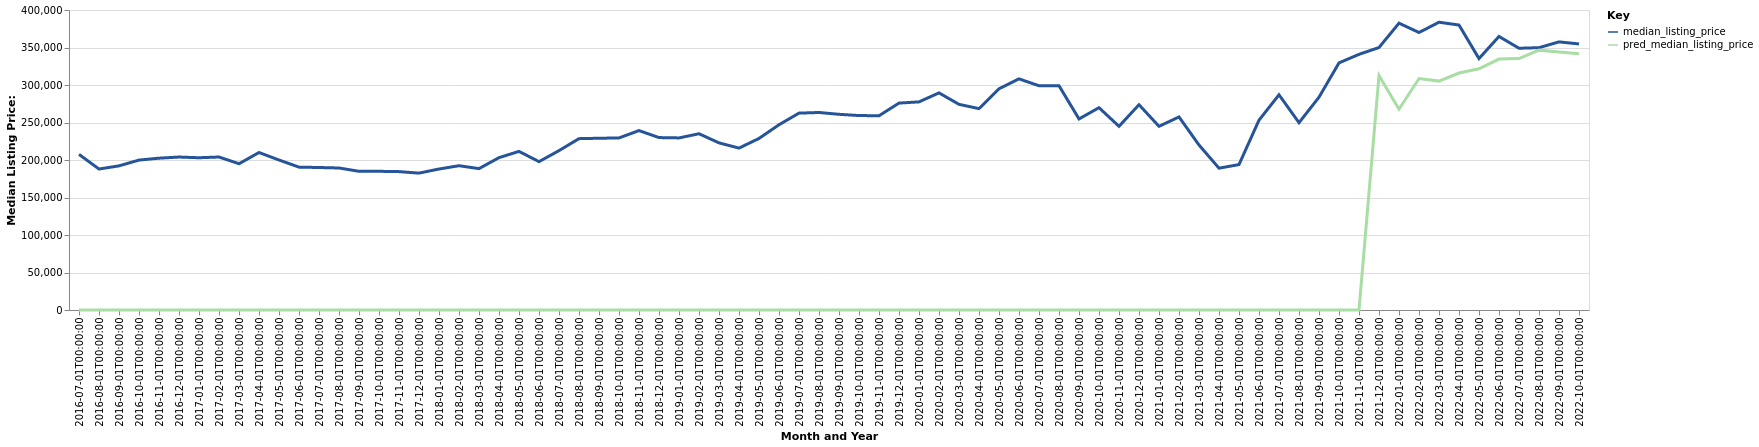

The file beside this chart, header and first rows:
date, time_idx, median_listing_price, thirty_year_interest_rate_five, month, county_name, active_listing_count, pred_median_listing_price, month_year
2016-07-01, 0, 207500, 3.72, 7, Pierre, SD, 97.0, 0, Jul-2016
2016-08-01, 1, 187975, 3.73, 8, Pierre, SD, 82.0, 0, Aug-2016
2016-09-01, 2, 192200, 3.66, 9, Pierre, SD, 82.0, 0, Sep-2016
2016-10-01, 3, 199900, 3.64, 10, Pierre, SD, 80.0, 0, Oct-2016
2016-11-01, 4, 202425, 3.66, 11, Pierre, SD, 69.0, 0, Nov-2016
2016-12-01, 5, 203950, 3.48, 12, Pierre, SD, 68.0, 0, Dec-2016
2017-01-01, 6, 203000, 3.45, 1, Pierre, SD, 58.0, 0, Jan-2017
2017-02-01, 7, 204000, 3.5, 2, Pierre, SD, 65.0, 0, Feb-2017
2017-03-01, 8, 195000, 3.52, 3, Pierre, SD, 78.0, 0, Mar-2017
2017-04-01, 9, 210000, 4.03, 4, Pierre, SD, 93.0, 0, Apr-2017
2017-05-01, 10, 200000, 4.32, 5, Pierre, SD, 92.0, 0, May-2017
2017-06-01, 11, 190500, 4.2, 6, Pierre, SD, 101.0, 0, Jun-2017
2017-07-01, 12, 190000, 4.19, 7, Pierre, SD, 104.0, 0, Jul-2017
2017-08-01, 13, 189350, 4.3, 8, Pierre, SD, 113.0, 0, Aug-2017
2017-09-01, 14, 184900, 4.1, 9, Pierre, SD, 113.0, 0, Sep-2017
2017-10-01, 15, 184925, 4.05, 10, Pierre, SD, 116.0, 0, Oct-2017
2017-11-01, 16, 184500, 3.94, 11, Pierre, SD, 109.0, 0, Nov-2017
2017-12-01, 17, 182500, 4.03, 12, Pierre, SD, 103.0, 0, Dec-2017
2018-01-01, 18, 188000, 3.93, 1, Pierre, SD, 100.0, 0, Jan-2018
2018-02-01, 19, 192375, 3.83, 2, Pierre, SD, 106.0, 0, Feb-2018
2018-03-01, 20, 188500, 3.94, 3, Pierre, SD, 110.0, 0, Mar-2018
2018-04-01, 21, 203125, 3.95, 4, Pierre, SD, 121.0, 0, Apr-2018
2018-05-01, 22, 211500, 3.99, 5, Pierre, SD, 124.0, 0, May-2018
2018-06-01, 23, 197800, 4.15, 6, Pierre, SD, 118.0, 0, Jun-2018
2018-07-01, 24, 212500, 4.4, 7, Pierre, SD, 125.0, 0, Jul-2018
2018-08-01, 25, 228475, 4.46, 8, Pierre, SD, 128.0, 0, Aug-2018
2018-09-01, 26, 229000, 4.58, 9, Pierre, SD, 129.0, 0, Sep-2018
2018-10-01, 27, 229425, 4.66, 10, Pierre, SD, 127.0, 0, Oct-2018
2018-11-01, 28, 239225, 4.62, 11, Pierre, SD, 118.0, 0, Nov-2018
2018-12-01, 29, 229900, 4.54, 12, Pierre, SD, 116.0, 0, Dec-2018
2019-01-01, 30, 229450, 4.6, 1, Pierre, SD, 112.0, 0, Jan-2019
2019-02-01, 31, 235000, 4.72, 2, Pierre, SD, 107.0, 0, Feb-2019
2019-03-01, 32, 222843, 4.9, 3, Pierre, SD, 104.0, 0, Mar-2019
2019-04-01, 33, 215868, 4.94, 4, Pierre, SD, 105.0, 0, Apr-2019
2019-05-01, 34, 228750, 4.75, 5, Pierre, SD, 123.0, 0, May-2019
2019-06-01, 35, 247000, 4.51, 6, Pierre, SD, 124.0, 0, Jun-2019
2019-07-01, 36, 262500, 4.41, 7, Pierre, SD, 121.0, 0, Jul-2019
2019-08-01, 37, 263364, 4.41, 8, Pierre, SD, 117.0, 0, Aug-2019
2019-09-01, 38, 260909, 4.2, 9, Pierre, SD, 117.0, 0, Sep-2019
2019-10-01, 39, 259273, 4.14, 10, Pierre, SD, 116.0, 0, Oct-2019
2019-11-01, 40, 259000, 3.84, 11, Pierre, SD, 114.0, 0, Nov-2019
2019-12-01, 41, 275875, 3.81, 12, Pierre, SD, 91.0, 0, Dec-2019
2020-01-01, 42, 277500, 3.75, 1, Pierre, SD, 83.0, 0, Jan-2020
2020-02-01, 43, 289500, 3.73, 2, Pierre, SD, 77.0, 0, Feb-2020
2020-03-01, 44, 274200, 3.78, 3, Pierre, SD, 60.0, 0, Mar-2020
2020-04-01, 45, 268500, 3.75, 4, Pierre, SD, 57.0, 0, Apr-2020
2020-05-01, 46, 295000, 3.74, 5, Pierre, SD, 61.0, 0, May-2020
2020-06-01, 47, 308175, 3.72, 6, Pierre, SD, 68.0, 0, Jun-2020
2020-07-01, 48, 299000, 3.49, 7, Pierre, SD, 65.0, 0, Jul-2020
2020-08-01, 49, 299000, 3.65, 8, Pierre, SD, 62.0, 0, Aug-2020
2020-09-01, 50, 254750, 3.33, 9, Pierre, SD, 60.0, 0, Sep-2020
2020-10-01, 51, 269750, 3.28, 10, Pierre, SD, 58.0, 0, Oct-2020
2020-11-01, 52, 244900, 3.21, 11, Pierre, SD, 55.0, 0, Nov-2020
2020-12-01, 53, 273725, 3.07, 12, Pierre, SD, 51.0, 0, Dec-2020
2021-01-01, 54, 244900, 2.99, 1, Pierre, SD, 46.0, 0, Jan-2021
2021-02-01, 55, 257413, 2.93, 2, Pierre, SD, 39.0, 0, Feb-2021
2021-03-01, 56, 220000, 2.88, 3, Pierre, SD, 37.0, 0, Mar-2021
2021-04-01, 57, 189100, 2.84, 4, Pierre, SD, 28.0, 0, Apr-2021
2021-05-01, 58, 193900, 2.71, 5, Pierre, SD, 26.0, 0, May-2021
2021-06-01, 59, 253100, 2.79, 6, Pierre, SD, 22.0, 0, Jun-2021
... 16 more rows
